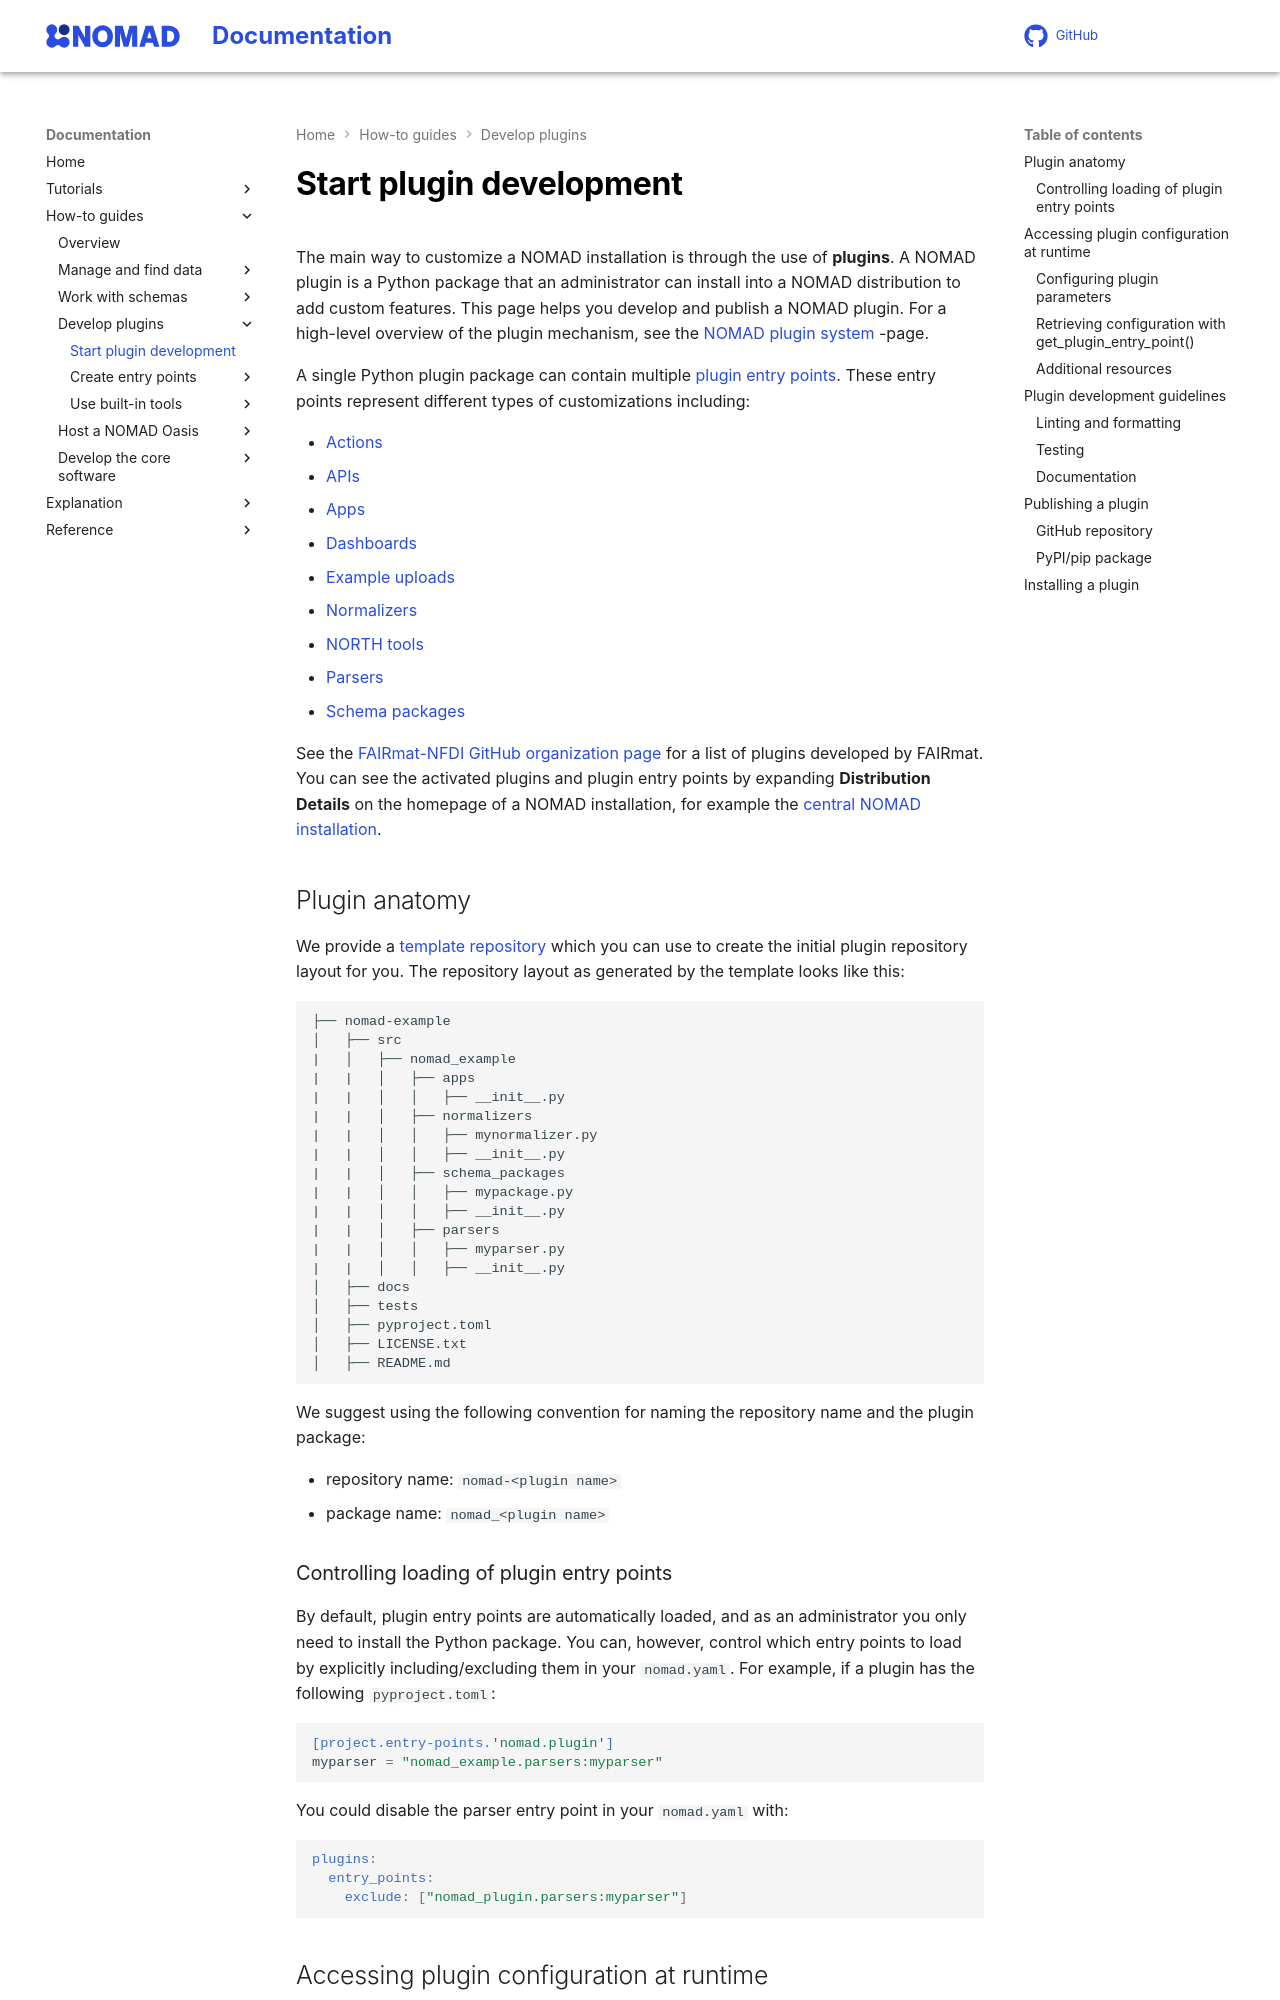

repository: FAIRmat-NFDI/nomad-docs · page: develop/howto/plugins/plugins.html · generator: mkdocs

# Start plugin development

The main way to customize a NOMAD installation is through the use of **plugins**. A NOMAD plugin is a Python package that an administrator can install into a NOMAD distribution to add custom features. This page helps you develop and publish a NOMAD plugin. For a high-level overview of the plugin mechanism, see the [NOMAD plugin system](../../explanation/plugin_system.md) -page.

A single Python plugin package can contain multiple [plugin entry points](../../explanation/plugin_system.md#plugin-entry-points). These entry points represent different types of customizations including:

{{ nav_list("Create entry points") }}

See the [FAIRmat-NFDI GitHub organization page](https://github.com/FAIRmat-NFDI){:target="_blank" rel="noopener"} for a list of plugins developed by FAIRmat. You can also see the list of activated plugins and plugin entry points at the bottom of the **Information** page (`about/information`) of any NOMAD installation, for example check out the [central NOMAD installation](https://nomad-lab.eu/prod/v1/gui/about/information){:target="_blank" rel="noopener"}.

## Plugin anatomy

We provide a [template repository](https://github.com/FAIRmat-NFDI/nomad-plugin-template){:target="_blank" rel="noopener"} which you can use to create the initial plugin repository layout for you. The repository layout as generated by the template looks like this:

```txt
├── nomad-example
│   ├── src
|   │   ├── nomad_example
|   |   │   ├── apps
|   |   │   │   ├── __init__.py
|   |   │   ├── normalizers
|   |   │   │   ├── mynormalizer.py
|   |   │   │   ├── __init__.py
|   |   │   ├── schema_packages
|   |   │   │   ├── mypackage.py
|   |   │   │   ├── __init__.py
|   |   │   ├── parsers
|   |   │   │   ├── myparser.py
|   |   │   │   ├── __init__.py
│   ├── docs
│   ├── tests
│   ├── pyproject.toml
│   ├── LICENSE.txt
│   ├── README.md
```

We suggest using the following convention for naming the repository name and the plugin package:

- repository name: `nomad-<plugin name>`
- package name: `nomad_<plugin name>`

### Controlling loading of plugin entry points

By default, plugin entry points are automatically loaded, and as an administrator you only need to install the Python package. You can, however, control which entry points to load by explicitly including/excluding them in your `nomad.yaml`. For example, if a plugin has the following `pyproject.toml`:

```toml
[project.entry-points.'nomad.plugin']
myparser = "nomad_example.parsers:myparser"
```

You could disable the parser entry point in your `nomad.yaml` with:

```yaml
plugins:
  entry_points:
    exclude: ["nomad_plugin.parsers:myparser"]
```

## Accessing plugin configuration at runtime

When developing plugins, you can access both the plugin's configuration (metadata and parameters) and the actual plugin implementation (the resource). NOMAD uses a [lazy-loading pattern](../../explanation/plugin_system.md#plugin-resource) where these are kept separate: `get_plugin_entry_point()` returns the entry point configuration, while `EntryPoint.load()` returns the actual plugin resource.
